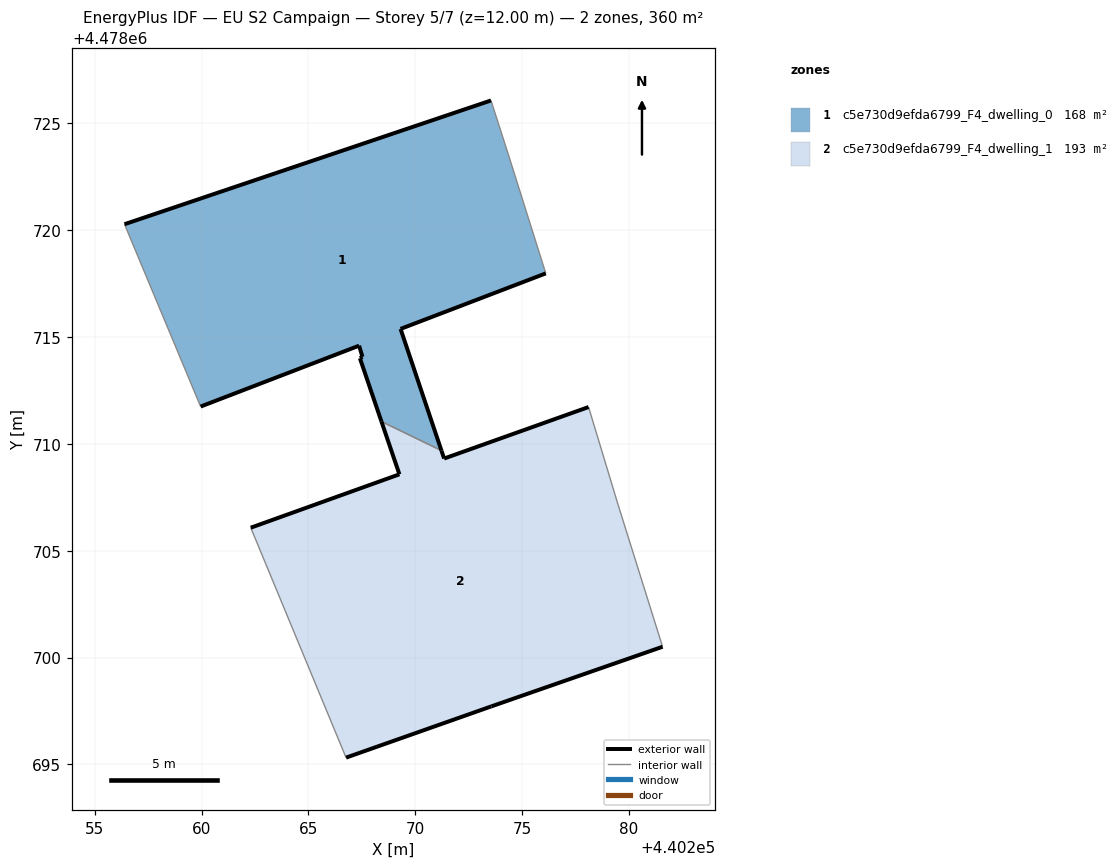
=== STOREY PLAN SPEC (per zone: floor XY polygon, exterior-wall plan segments, windows/doors) ===
zone 1: c5e730d9efda6799_F4_dwelling_0  (167.6 m²)
  floor: (440271.22, 4478709.69) (440269.31, 4478715.38) (440276.11, 4478717.98) (440274.34, 4478723.60) (440273.54, 4478726.07) (440256.39, 4478720.28) (440259.95, 4478711.75) (440267.37, 4478714.60) (440267.53, 4478714.08) (440267.41, 4478714.01) (440268.42, 4478711.05)
  exterior wall: (440268.42, 4478711.05) – (440267.41, 4478714.01)  [3.1 m]
  exterior wall: (440267.41, 4478714.01) – (440267.53, 4478714.08)  [0.1 m]
  exterior wall: (440267.53, 4478714.08) – (440267.37, 4478714.60)  [0.5 m]
  exterior wall: (440267.37, 4478714.60) – (440259.95, 4478711.75)  [7.9 m]
  exterior wall: (440256.39, 4478720.28) – (440273.54, 4478726.07)  [18.1 m]
  exterior wall: (440276.11, 4478717.98) – (440269.31, 4478715.38)  [7.3 m]
  exterior wall: (440269.31, 4478715.38) – (440271.22, 4478709.69)  [6.0 m]
  interior walls: 4
zone 2: c5e730d9efda6799_F4_dwelling_1  (192.8 m²)
  floor: (440281.57, 4478700.51) (440279.48, 4478707.19) (440278.11, 4478711.73) (440271.35, 4478709.32) (440271.22, 4478709.69) (440268.42, 4478711.05) (440269.26, 4478708.58) (440262.30, 4478706.08) (440266.76, 4478695.32) (440273.56, 4478697.72)
  exterior wall: (440273.56, 4478697.72) – (440266.76, 4478695.32)  [7.2 m]
  exterior wall: (440262.30, 4478706.08) – (440269.26, 4478708.58)  [7.4 m]
  exterior wall: (440269.26, 4478708.58) – (440268.42, 4478711.05)  [2.6 m]
  exterior wall: (440271.22, 4478709.69) – (440271.35, 4478709.32)  [0.4 m]
  exterior wall: (440271.35, 4478709.32) – (440278.11, 4478711.73)  [7.2 m]
  exterior wall: (440281.57, 4478700.51) – (440273.56, 4478697.72)  [8.5 m]
  interior walls: 4

=== DERIVED (storey summary) ===
Building: EU S2 Campaign
Storey: 5 of 7  (floor level z = 12.00 m)
Storey gross floor area: 360.4 m²
Zones on this storey: 2
  - c5e730d9efda6799_F4_dwelling_0: floor 167.6 m²; exterior wall 43.1 m (129.4 m²); WWR 0.0%
  - c5e730d9efda6799_F4_dwelling_1: floor 192.8 m²; exterior wall 33.3 m (99.8 m²); WWR 0.0%
Zone adjacency (shared interzone walls):
  - c5e730d9efda6799_F4_dwelling_0 ↔ c5e730d9efda6799_F4_dwelling_1